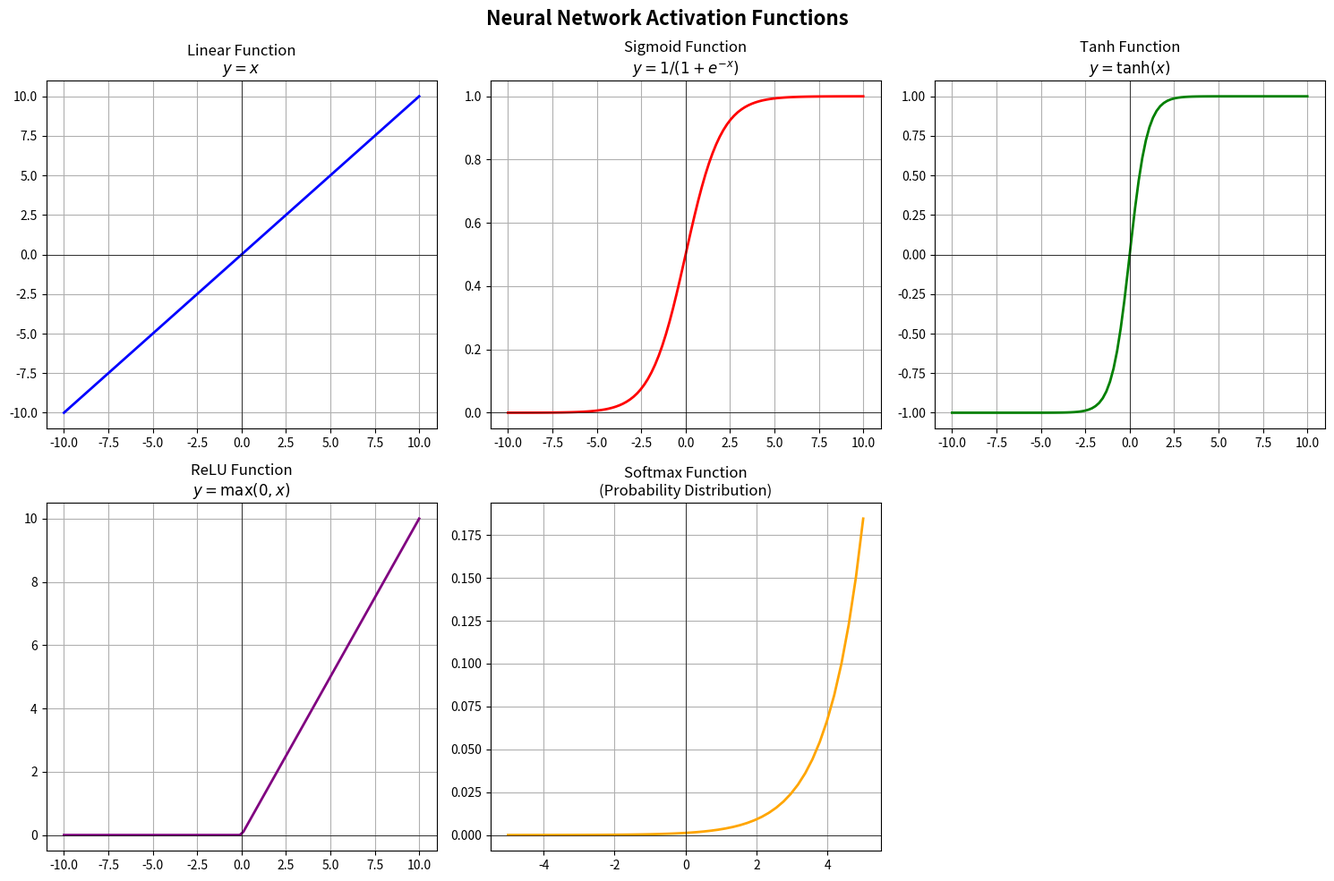

The matplotlib source for this figure:
import numpy as np
import matplotlib.pyplot as plt

# 1. Define the Activation Functions
def linear(x):
    return x

def sigmoid(x):
    return 1 / (1 + np.exp(-x))

def tanh(x):
    return np.tanh(x)

def relu(x):
    return np.maximum(0, x)

def softmax(x):
    # Softmax is usually applied to an array to get probabilities that sum to 1
    exp_x = np.exp(x - np.max(x)) # Subtracting max for numerical stability
    return exp_x / exp_x.sum()

# 2. Generate input data (x values from -10 to 10)
x = np.linspace(-10, 10, 100)

# 3. Setup the plotting area (2 rows, 3 columns)
plt.figure(figsize=(15, 10))
plt.suptitle("Neural Network Activation Functions", fontsize=16, fontweight='bold')

# Plot 1: Linear
plt.subplot(2, 3, 1)
plt.plot(x, linear(x), color='blue', linewidth=2)
plt.title("Linear Function\n$y = x$")
plt.grid(True)
plt.axhline(0, color='black',linewidth=0.5)
plt.axvline(0, color='black',linewidth=0.5)

# Plot 2: Sigmoid
plt.subplot(2, 3, 2)
plt.plot(x, sigmoid(x), color='red', linewidth=2)
plt.title("Sigmoid Function\n$y = 1 / (1 + e^{-x})$")
plt.grid(True)
plt.axhline(0, color='black',linewidth=0.5)
plt.axvline(0, color='black',linewidth=0.5)

# Plot 3: Tanh
plt.subplot(2, 3, 3)
plt.plot(x, tanh(x), color='green', linewidth=2)
plt.title("Tanh Function\n$y = \\tanh(x)$")
plt.grid(True)
plt.axhline(0, color='black',linewidth=0.5)
plt.axvline(0, color='black',linewidth=0.5)

# Plot 4: ReLU
plt.subplot(2, 3, 4)
plt.plot(x, relu(x), color='purple', linewidth=2)
plt.title("ReLU Function\n$y = \max(0, x)$")
plt.grid(True)
plt.axhline(0, color='black',linewidth=0.5)
plt.axvline(0, color='black',linewidth=0.5)

# Plot 5: Softmax
# Note: We use a smaller range for Softmax to visualize the probability distribution clearly
x_soft = np.linspace(-5, 5, 50) 
plt.subplot(2, 3, 5)
plt.plot(x_soft, softmax(x_soft), color='orange', linewidth=2)
plt.title("Softmax Function\n(Probability Distribution)")
plt.grid(True)
plt.axhline(0, color='black',linewidth=0.5)
plt.axvline(0, color='black',linewidth=0.5)

# Adjust layout and show the plots
plt.tight_layout()
plt.subplots_adjust(top=0.9) # Adjust title spacing
plt.show()
